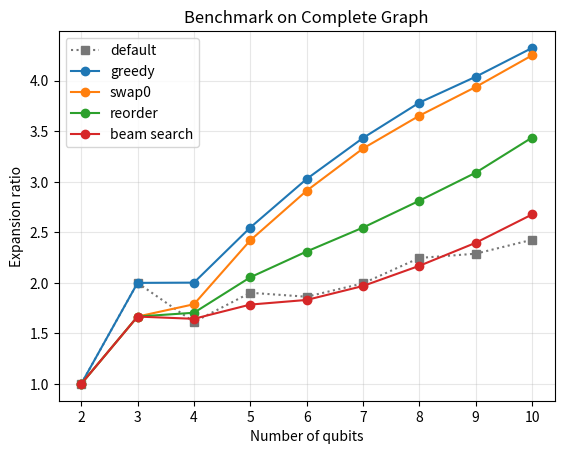

Write the Python code that produced this figure.
from matplotlib import pyplot as plt
x=list(range(2,11))
y1=[1.000000,2.000000,1.613000,1.902100,1.862933,1.995143,2.246786,2.288694,2.426800]
y2=[1.000000,2.000000,2.002500,2.548000,3.028400,3.434143,3.784107,4.040167,4.325267]
y21=[1.000000,1.666667,1.788500,2.421100,2.912000,3.330048,3.654679,3.938944,4.251978]
y22=[1.000000,1.666667,1.704333,2.055300,2.310533,2.547476,2.813214,3.090722,3.438511]
y3=[1.000000,1.666667,1.644333,1.785200,1.831067,1.969190,2.169000,2.396833,2.677178]
plt.plot(x,y1,'s:',label='default',color='#777')
plt.plot(x,y2,'o-',label='greedy')
plt.plot(x,y21,'o-',label='swap0')
plt.plot(x,y22,'o-',label='reorder')
plt.plot(x,y3,'o-',label='beam search')
plt.legend()
plt.grid(alpha=0.3)
plt.title('Benchmark on Complete Graph')
plt.xlabel('Number of qubits')
plt.ylabel('Expansion ratio')
plt.show()
